Dataset: balanced_dataset (GitHub, Ngangbam-Elvish/Brain-Tumor-Classification). Classes: glioma, meningioma, no tumor, pituitary tumor.

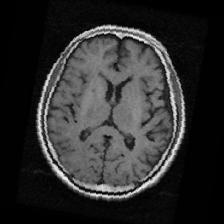
Label: no tumor

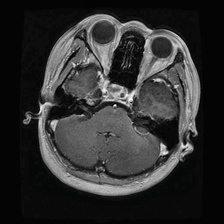
Label: pituitary tumor

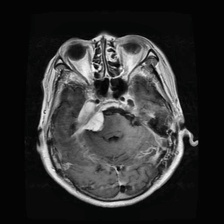
Label: meningioma

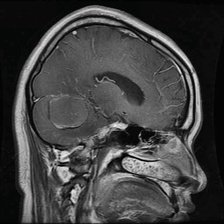
Label: glioma

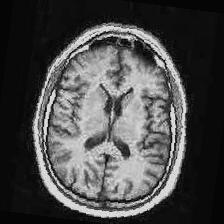
Label: no tumor

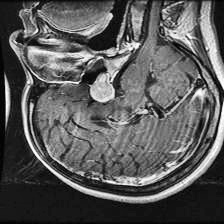
Label: pituitary tumor
